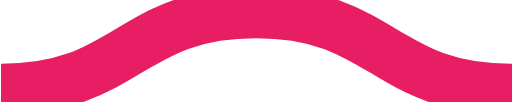
t = 0.00 s
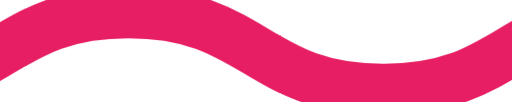
t = 0.08 s
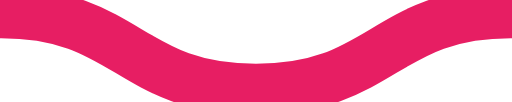
t = 0.15 s
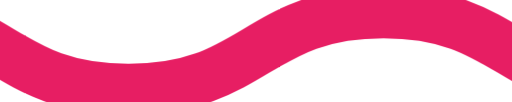
t = 0.23 s

The animated SVG that drew these frames (rendered in a browser with its animation timeline set to each time). Animation: 1 CSS @keyframes rule; one cycle of 0.30 s, repeats indefinitely.


<svg id='Squiggle-svg' xmlns='http://www.w3.org/2000/svg' xmlns:xlink='http://www.w3.org/1999/xlink' xmlns:ev='http://www.w3.org/2001/xml-events' viewBox='0 0 20 4'>
  <style type='text/css'>.st0{animation:shift .3s linear infinite;}@keyframes shift {from {transform:translateX(0);}to {transform:translateX(-20px);}}</style>
  <path fill='none' stroke='#E71E63' stroke-width='2' class='st0' d='M0,3.5 c 5,0,5,-3,10,-3 s 5,3,10,3 c 5,0,5,-3,10,-3 s 5,3,10,3'/>
</svg>
